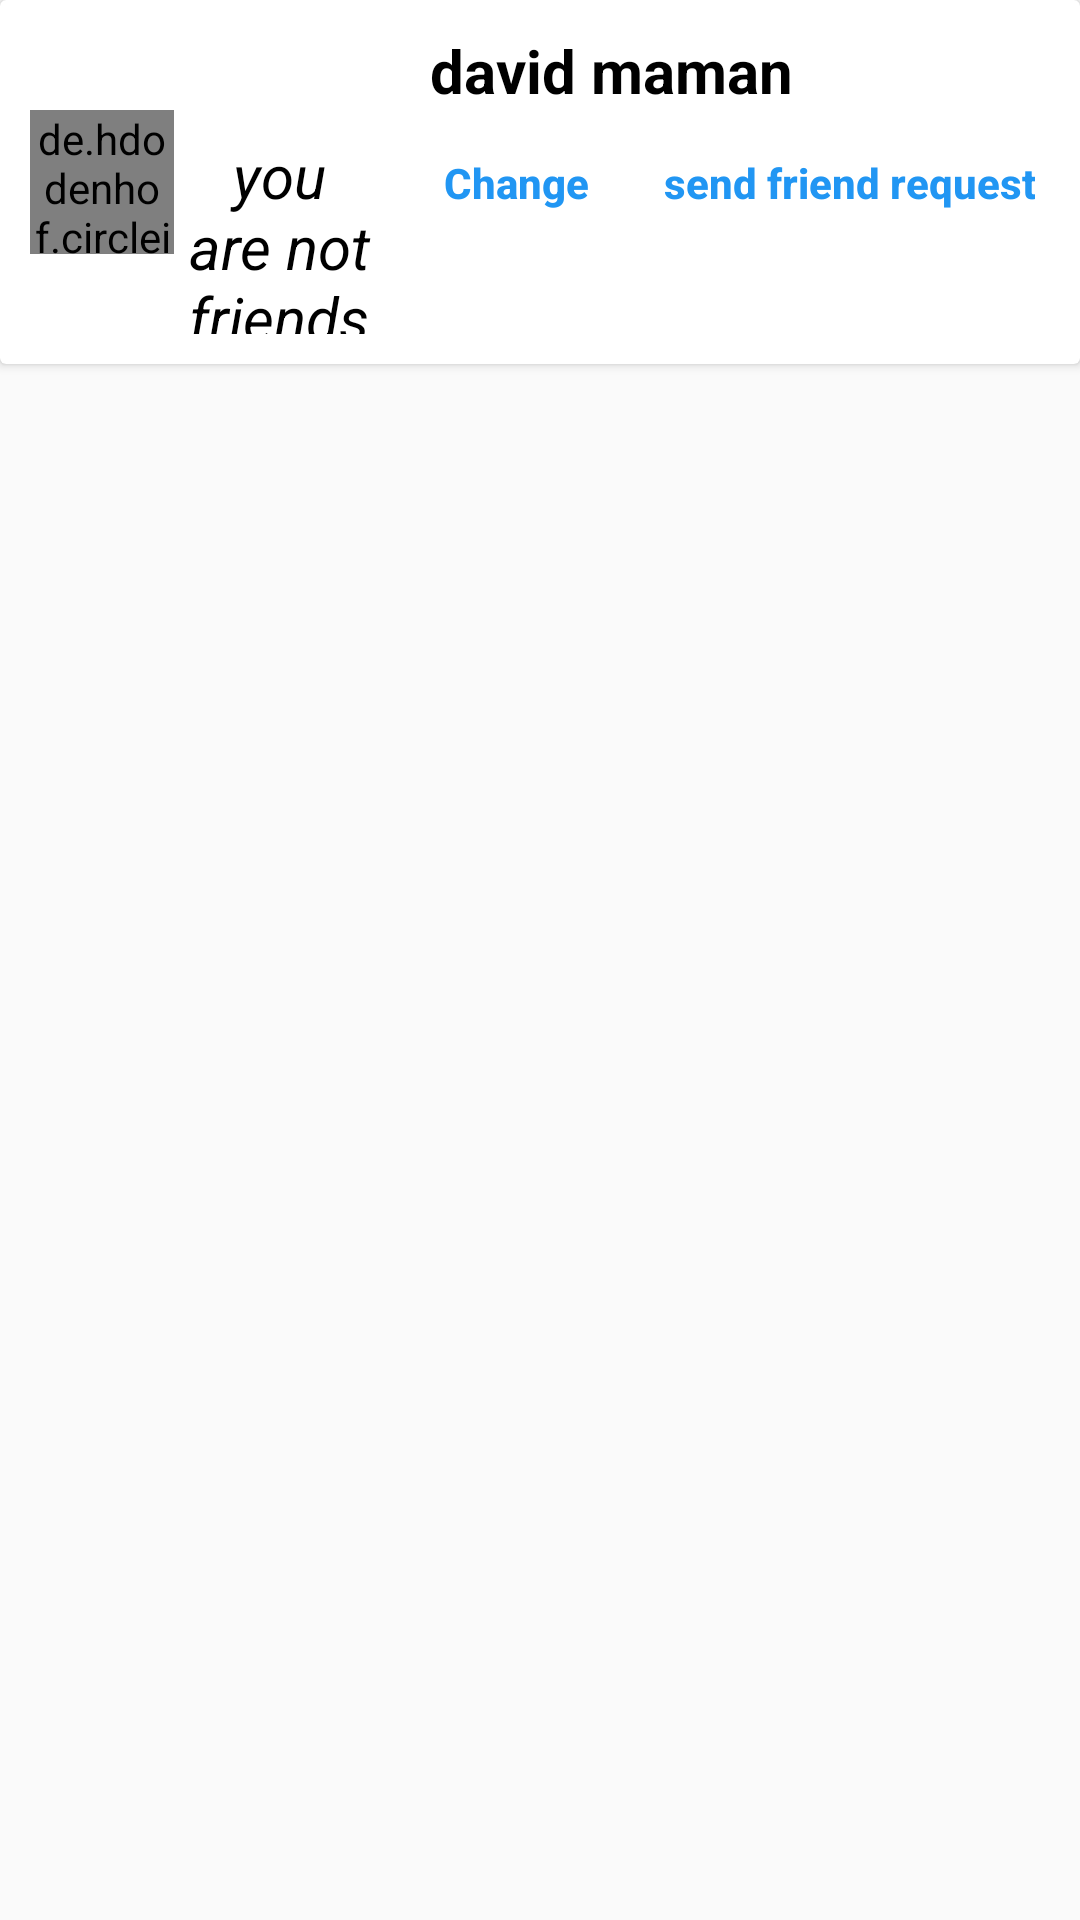

Layout XML and referenced resources for this Android screen:
<!-- AndroidManifest.xml: application theme AppTheme -->
<!-- res/layout/card_view_searchusers.xml -->
<?xml version="1.0" encoding="utf-8"?>
<LinearLayout
    xmlns:android="http://schemas.android.com/apk/res/android"
    xmlns:card_view="http://schemas.android.com/apk/res-auto"
    android:orientation="vertical"
    android:layout_width="match_parent"
    android:layout_height="wrap_content">

    <android.support.v7.widget.CardView
        android:id="@+id/cardViewSearch"
        android:layout_width="match_parent"
        android:layout_height="wrap_content"
        card_view:contentPadding="10sp">
        <LinearLayout
            android:layout_width="match_parent"
            android:layout_height="wrap_content"
            android:orientation="horizontal">
            <de.hdodenhof.circleimageview.CircleImageView
                android:id="@+id/photo_rf"
                android:layout_width="48sp"
                android:layout_height="48sp"
                android:src="@drawable/ic_account_circle"
                android:layout_gravity="center"/>
            <LinearLayout
                android:layout_width="match_parent"
                android:layout_height="wrap_content"
                android:layout_weight="1"
                android:orientation="vertical"
                android:gravity="center">

                <TextView
                    android:id="@+id/name_rf"
                    android:layout_width="wrap_content"
                    android:layout_height="wrap_content"
                    android:layout_weight="1"
                    android:text="david maman"
                    android:textSize="20sp"
                    android:textColor="@color/black"
                    android:textStyle="bold"/>
                <LinearLayout
                    android:layout_width="match_parent"
                    android:layout_height="wrap_content"
                    android:orientation="horizontal">
                    <TextView
                        android:id="@+id/status_user"
                        android:layout_width="wrap_content"
                        android:layout_height="wrap_content"
                        android:layout_weight="1"
                        android:text="you are not friends"
                        android:textSize="20sp"
                        android:textColor="@color/black"
                        android:textStyle="italic"
                        android:gravity="center"/>
                    <Button
                        android:id="@+id/btnLeft"
                        android:layout_width="wrap_content"
                        android:layout_height="wrap_content"
                        android:hint="Change"
                        android:background="@drawable/efect_button_transparent"
                        android:textColorHint="@color/blue_500"
                        android:textStyle="bold"/>
                    <Button
                        android:id="@+id/btnRigth"
                        android:layout_width="wrap_content"
                        android:layout_height="wrap_content"
                        android:hint="send friend request"
                        android:background="@drawable/efect_button_transparent"
                        android:textColorHint="@color/blue_500"
                        android:textStyle="bold"/>
                </LinearLayout>

            </LinearLayout>

        </LinearLayout>
    </android.support.v7.widget.CardView>

</LinearLayout>
<!-- resources referenced by this layout -->
<resources>
  <color name="black">#000000</color>
  <color name="blue_500">#2196F3</color>
  <!-- drawable efect_button_transparent (drawable) -->
  <?xml version="1.0" encoding="utf-8"?>
  <selector xmlns:android="http://schemas.android.com/apk/res/android">
      <item
          android:state_pressed="true"
          android:drawable="@drawable/color_button">
  
      </item>
  </selector>
  <style name="AppTheme" parent="Theme.AppCompat.Light.DarkActionBar">
          
          <item name="colorPrimary">@color/colorPrimary</item>
          <item name="colorPrimaryDark">@color/colorPrimaryDark</item>
          <item name="colorAccent">@color/colorAccent</item>
      </style>
  <!-- drawable color_button (drawable) -->
  <?xml version="1.0" encoding="utf-8"?>
  <shape xmlns:android="http://schemas.android.com/apk/res/android">
      <solid android:color="#000000"></solid>
      <corners android:radius="10sp"></corners>
      <padding
          android:bottom="5sp"
          android:left="5sp"
          android:right="5sp"
          android:top="5sp">
  
      </padding>
  </shape>
  <color name="colorPrimary">#3F51B5</color>
  <color name="colorPrimaryDark">#303F9F</color>
  <color name="colorAccent">#FF4081</color>
</resources>
